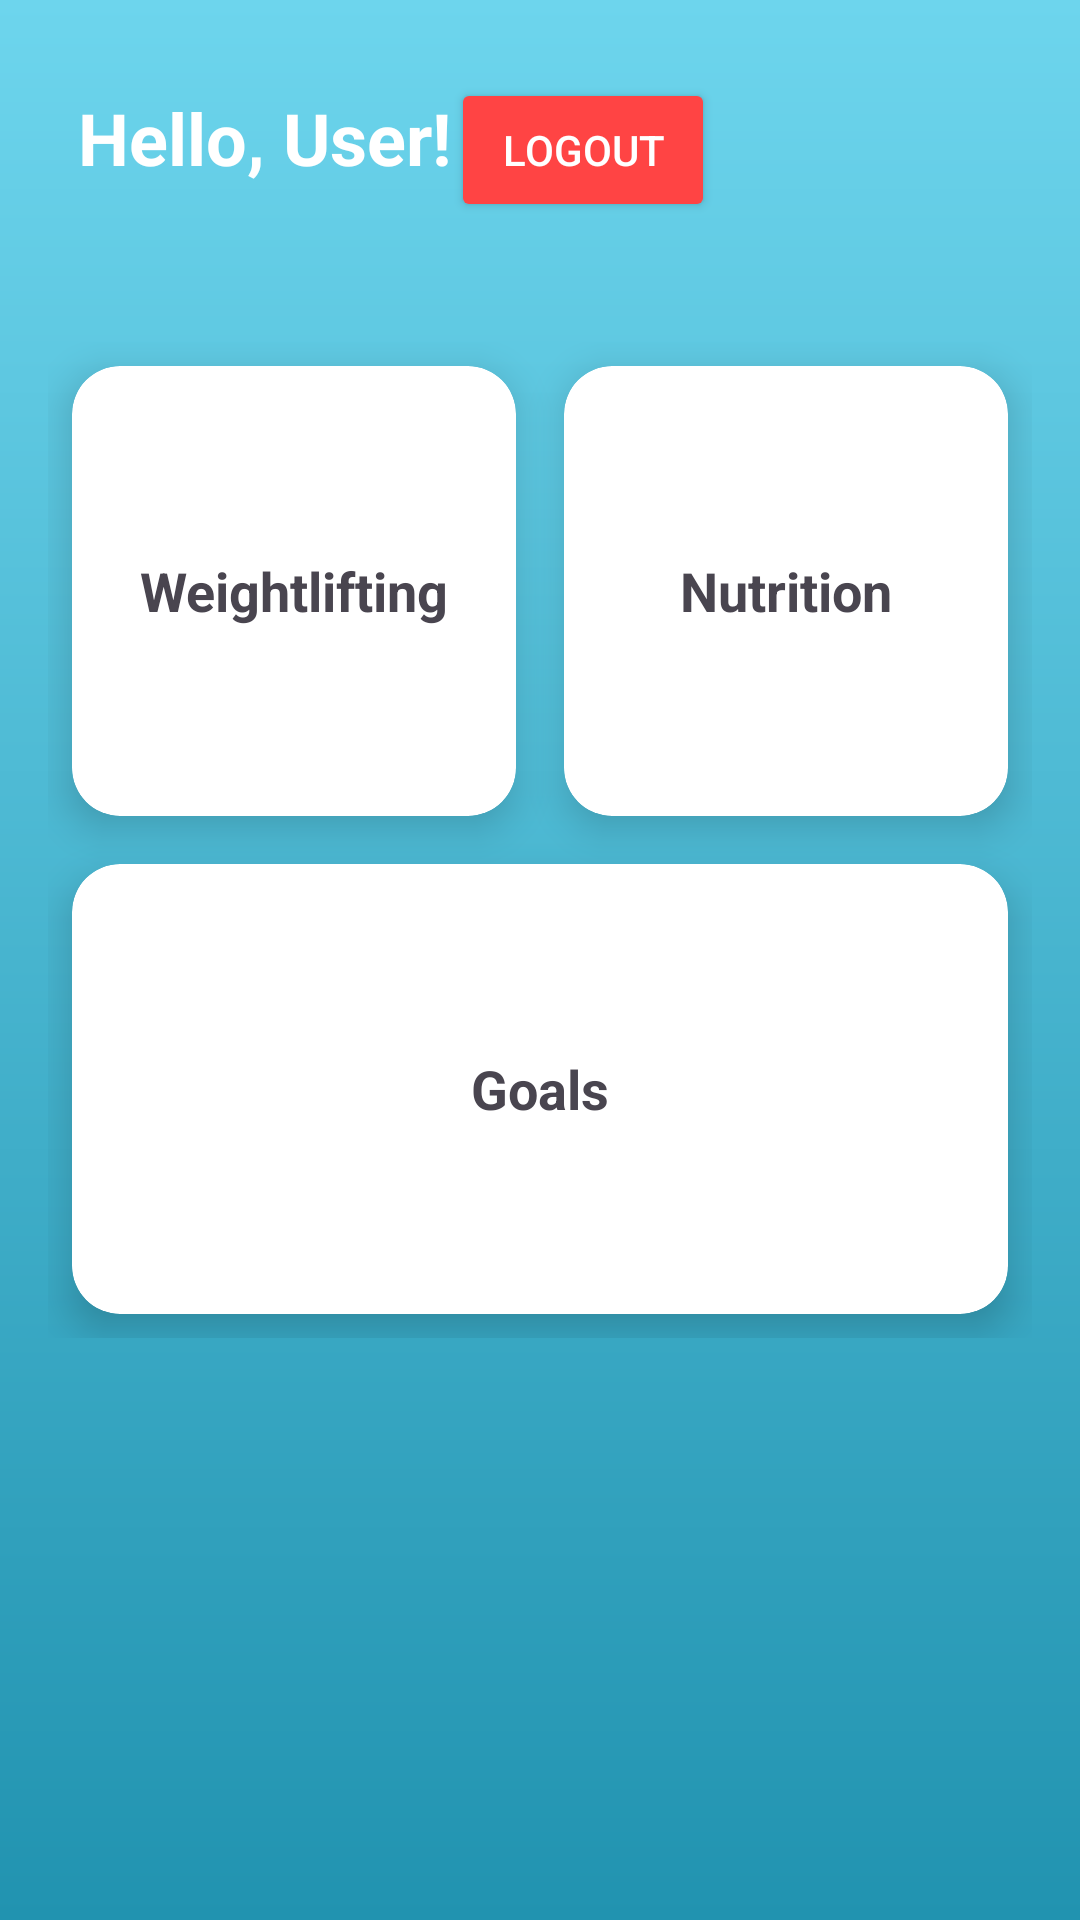

This screen was rendered from an Android layout file. Write that file and the resources it references.
<!-- AndroidManifest.xml: application theme Theme.HealthAndWellbeingApp -->
<!-- res/layout/activity_main.xml -->
<?xml version="1.0" encoding="utf-8"?>
<LinearLayout xmlns:android="http://schemas.android.com/apk/res/android"
    xmlns:app="http://schemas.android.com/apk/res-auto"
    android:id="@+id/main"
    android:layout_width="match_parent"
    android:layout_height="match_parent"
    android:orientation="vertical"
    android:padding="16dp"
    android:background="@drawable/gradient_background">

    
    <LinearLayout
        android:layout_width="match_parent"
        android:layout_height="wrap_content"
        android:orientation="horizontal"
        android:padding="10dp">


    <TextView
            android:id="@+id/txtWelcome"
            android:layout_width="wrap_content"
            android:layout_height="wrap_content"
            android:text="Hello, User!"
            android:textSize="24sp"
            android:textStyle="bold"
            android:textColor="@android:color/white" />

        <Button
            android:id="@+id/btnLogout"
            android:layout_width="wrap_content"
            android:layout_height="wrap_content"
            android:backgroundTint="@android:color/holo_red_light"
            android:text="Logout"
            android:textColor="@android:color/white" />

    </LinearLayout>

    
    <GridLayout
        android:layout_width="match_parent"
        android:layout_height="wrap_content"
        android:layout_marginTop="30dp"
        android:alignmentMode="alignMargins"
        android:columnCount="2"
        android:columnOrderPreserved="false">

        
        <androidx.cardview.widget.CardView
            android:layout_width="0dp"
            android:layout_height="150dp"
            android:layout_margin="8dp"
            android:layout_columnWeight="1"
            android:clickable="true"
            android:foreground="?attr/selectableItemBackground"
            app:cardCornerRadius="16dp"
            app:cardElevation="8dp">

            <TextView
                android:id="@+id/btnWeightlifting"
                android:layout_width="match_parent"
                android:layout_height="match_parent"
                android:gravity="center"
                android:text="Weightlifting"
                android:textSize="18sp"
                android:textStyle="bold" />
        </androidx.cardview.widget.CardView>

        
        <androidx.cardview.widget.CardView
            android:layout_width="0dp"
            android:layout_height="150dp"
            android:layout_margin="8dp"
            android:layout_columnWeight="1"
            android:clickable="true"
            android:foreground="?attr/selectableItemBackground"
            app:cardCornerRadius="16dp"
            app:cardElevation="8dp">

            <TextView
                android:id="@+id/btnNutritionTracking"
                android:layout_width="match_parent"
                android:layout_height="match_parent"
                android:text="Nutrition"
                android:textSize="18sp"
                android:textStyle="bold"
                android:gravity="center" />
        </androidx.cardview.widget.CardView>

        
        <androidx.cardview.widget.CardView
            android:layout_width="0dp"
            android:layout_height="150dp"
            android:layout_margin="8dp"
            android:layout_columnWeight="1"
            android:layout_columnSpan="2"
            android:clickable="true"
            android:foreground="?attr/selectableItemBackground"
            app:cardCornerRadius="16dp"
            app:cardElevation="8dp">

            <TextView
                android:id="@+id/btnGoalSetting"
                android:layout_width="match_parent"
                android:layout_height="match_parent"
                android:text="Goals"
                android:textSize="18sp"
                android:textStyle="bold"
                android:gravity="center" />
        </androidx.cardview.widget.CardView>

    </GridLayout>

</LinearLayout>
<!-- resources referenced by this layout -->
<resources>
  <!-- drawable gradient_background (drawable) -->
  <layer-list xmlns:android="http://schemas.android.com/apk/res/android">
      <item>
          <shape android:shape="rectangle">
              <gradient
                  android:angle="90"
                  android:startColor="#2193b0"
                  android:endColor="#6dd5ed"/>
          </shape>
      </item>
  </layer-list>
  <style name="Theme.HealthAndWellbeingApp" parent="Base.Theme.HealthAndWellbeingApp" />
  <style name="Base.Theme.HealthAndWellbeingApp" parent="Theme.Material3.DayNight.NoActionBar">
          <item name="colorPrimary">#3B82F6</item>
          <item name="colorPrimaryVariant">#2563EB</item>
          <item name="colorOnPrimary">#FFFFFF</item>
          <item name="android:windowBackground">#FFFFFF</item>
      </style>
</resources>
